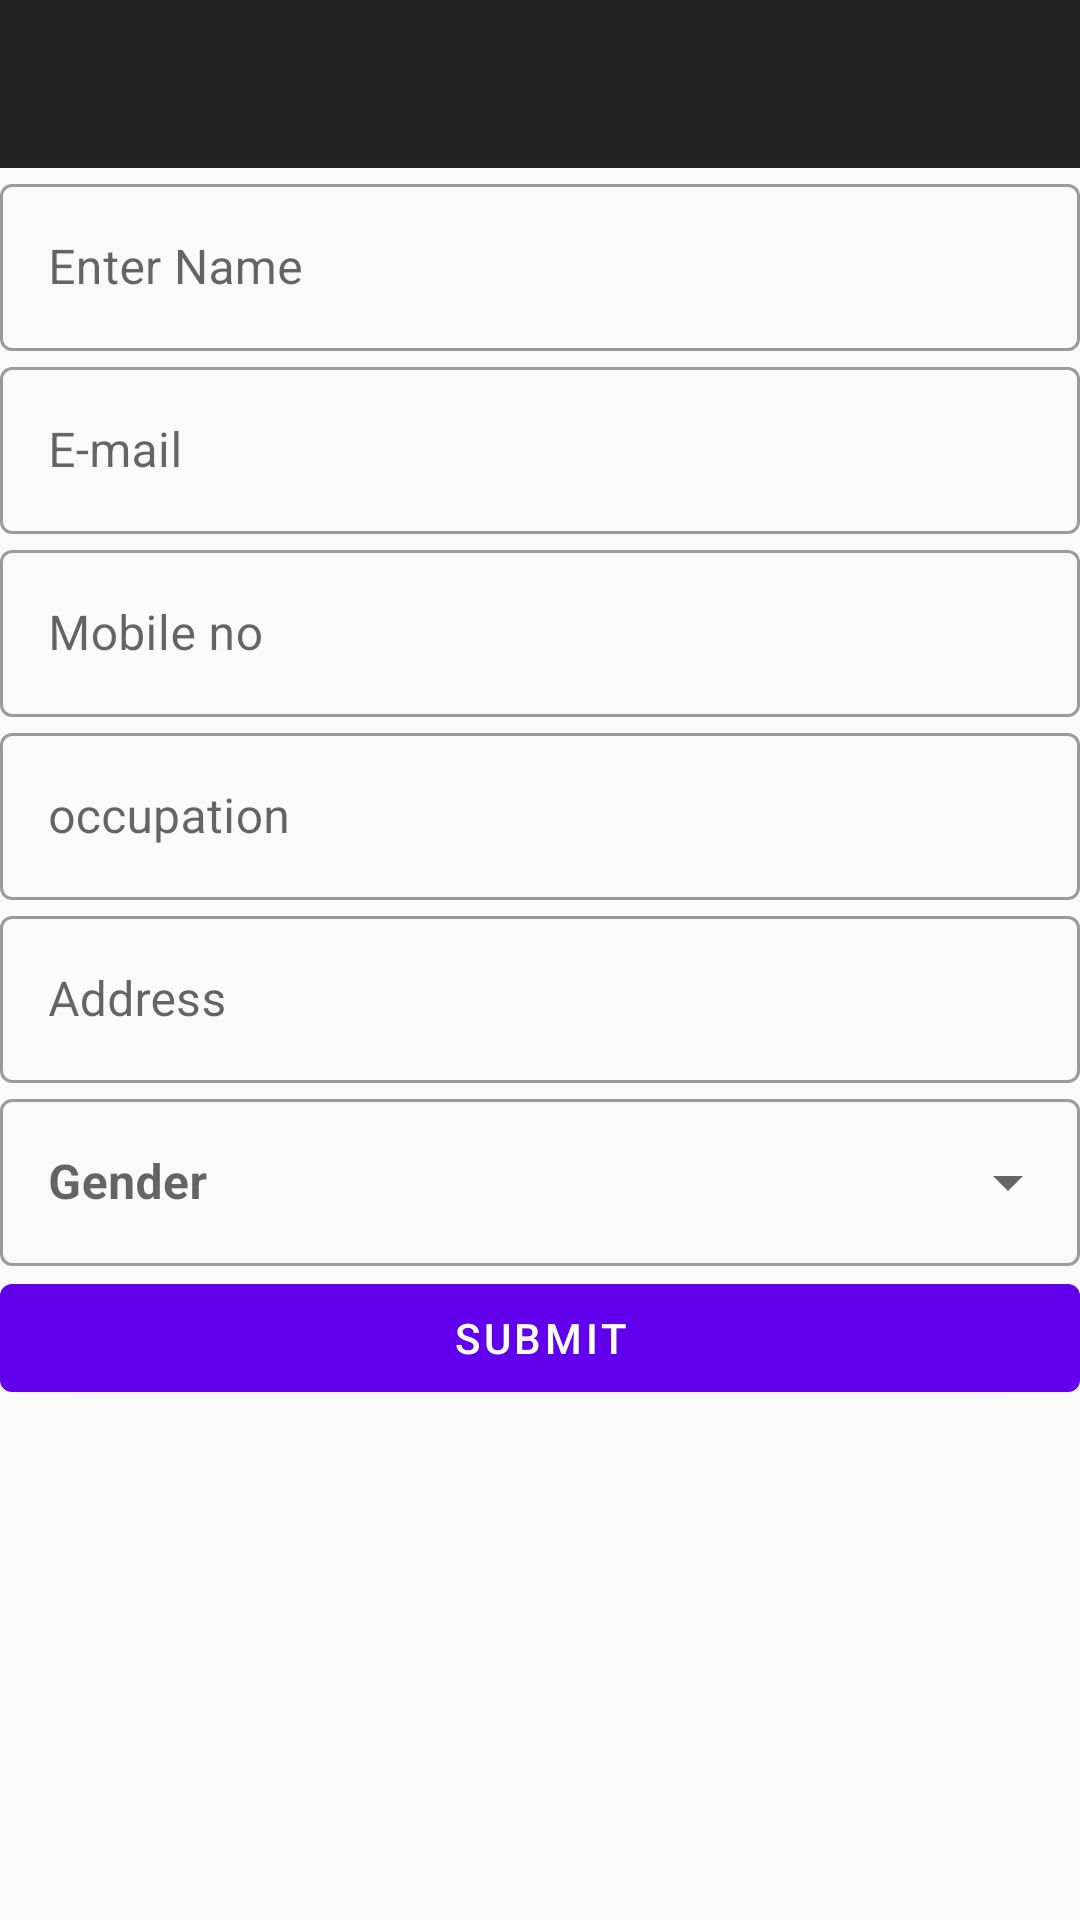

Layout XML and referenced resources for this Android screen:
<!-- AndroidManifest.xml: application theme Theme.PicIkmageVideo -->
<!-- res/layout/activity_form.xml -->
<?xml version="1.0" encoding="utf-8"?>
<androidx.appcompat.widget.LinearLayoutCompat xmlns:android="http://schemas.android.com/apk/res/android"

    xmlns:tools="http://schemas.android.com/tools"
    android:layout_width="match_parent"
    android:layout_height="match_parent"
    android:layout_margin="4dp"
    android:orientation="vertical"
    tools:context=".FormActivity">
    <include
        android:id="@+id/toolbar"
        layout="@layout/custom_toolbar"/>

    <com.google.android.material.textfield.TextInputLayout
        style="@style/Widget.MaterialComponents.TextInputLayout.OutlinedBox"
        android:layout_width="match_parent"
        android:layout_height="wrap_content"
        android:hint="@string/enter_name">

        <com.google.android.material.textfield.TextInputEditText
            android:layout_width="match_parent"
            android:layout_height="wrap_content" />

    </com.google.android.material.textfield.TextInputLayout>

    <com.google.android.material.textfield.TextInputLayout
        style="@style/Widget.MaterialComponents.TextInputLayout.OutlinedBox"
        android:layout_width="match_parent"
        android:layout_height="wrap_content"
        android:hint="@string/e_mail">

        <com.google.android.material.textfield.TextInputEditText
            android:layout_width="match_parent"
            android:layout_height="wrap_content" />

    </com.google.android.material.textfield.TextInputLayout>


    <com.google.android.material.textfield.TextInputLayout
        style="@style/Widget.MaterialComponents.TextInputLayout.OutlinedBox"
        android:layout_width="match_parent"
        android:layout_height="wrap_content"
        android:hint="@string/mobile_no">

        <com.google.android.material.textfield.TextInputEditText
            android:layout_width="match_parent"
            android:layout_height="wrap_content" />

    </com.google.android.material.textfield.TextInputLayout>

    <com.google.android.material.textfield.TextInputLayout
        style="@style/Widget.MaterialComponents.TextInputLayout.OutlinedBox"
        android:layout_width="match_parent"
        android:layout_height="wrap_content"
        android:hint="@string/occupation">

        <com.google.android.material.textfield.TextInputEditText
            android:layout_width="match_parent"
            android:layout_height="wrap_content" />

        <com.google.android.material.textfield.TextInputLayout
            style="@style/Widget.MaterialComponents.TextInputLayout.OutlinedBox"
            android:layout_width="match_parent"
            android:layout_height="wrap_content"
            android:hint="@string/address">

            <com.google.android.material.textfield.TextInputEditText
                android:layout_width="match_parent"
                android:layout_height="wrap_content" />

        </com.google.android.material.textfield.TextInputLayout>

    </com.google.android.material.textfield.TextInputLayout>


    <com.google.android.material.textfield.TextInputLayout
        style="@style/Widget.MaterialComponents.TextInputLayout.OutlinedBox.ExposedDropdownMenu"
        android:layout_width="match_parent"
        android:layout_height="wrap_content"
        android:hint="@string/gender">

        <androidx.appcompat.widget.AppCompatAutoCompleteTextView
            android:layout_width="match_parent"
            android:layout_height="wrap_content"
            android:textStyle="bold" />

    </com.google.android.material.textfield.TextInputLayout>
    <com.google.android.material.button.MaterialButton
        android:layout_width="match_parent"
        android:id="@+id/submit"
        android:layout_height="wrap_content"
        android:text="@string/submit"/>

</androidx.appcompat.widget.LinearLayoutCompat>
<!-- res/layout/custom_toolbar.xml (included above) -->
<?xml version="1.0" encoding="utf-8"?>
<androidx.appcompat.widget.Toolbar
    xmlns:android="http://schemas.android.com/apk/res/android"
    xmlns:app="http://schemas.android.com/apk/res-auto"
    android:id="@+id/toolbar"
    android:layout_width="match_parent"
    android:layout_height="wrap_content"
    android:background="?attr/colorPrimary"
    app:theme="@style/Theme.Design.NoActionBar"/>
<!-- resources referenced by this layout -->
<resources>
  <string name="address">Address</string>
  <string name="e_mail">E-mail</string>
  <string name="enter_name">Enter Name</string>
  <string name="gender">Gender</string>
  <string name="mobile_no">Mobile no</string>
  <string name="occupation">occupation</string>
  <string name="submit">Submit</string>
  <style name="Theme.PicIkmageVideo" parent="Theme.MaterialComponents.Light.NoActionBar.Bridge">
          
          <item name="colorPrimary">@color/purple_500</item>
          <item name="colorPrimaryVariant">@color/purple_700</item>
          <item name="colorOnPrimary">@color/white</item>
          
          <item name="colorSecondary">@color/teal_200</item>
          <item name="colorSecondaryVariant">@color/teal_700</item>
          <item name="colorOnSecondary">@color/black</item>
          
          <item name="android:statusBarColor">?attr/colorPrimaryVariant</item>
          
      </style>
  <!-- not gathered from this repository: default colours our renderer supplied (Android Studio template values) -->
  <color name="purple_500">#FF6200EE</color>
  <color name="purple_700">#FF3700B3</color>
  <color name="teal_200">#FF03DAC5</color>
  <color name="teal_700">#FF018786</color>
  <color name="black">#FF000000</color>
  <color name="white">#FFFFFFFF</color>
</resources>
